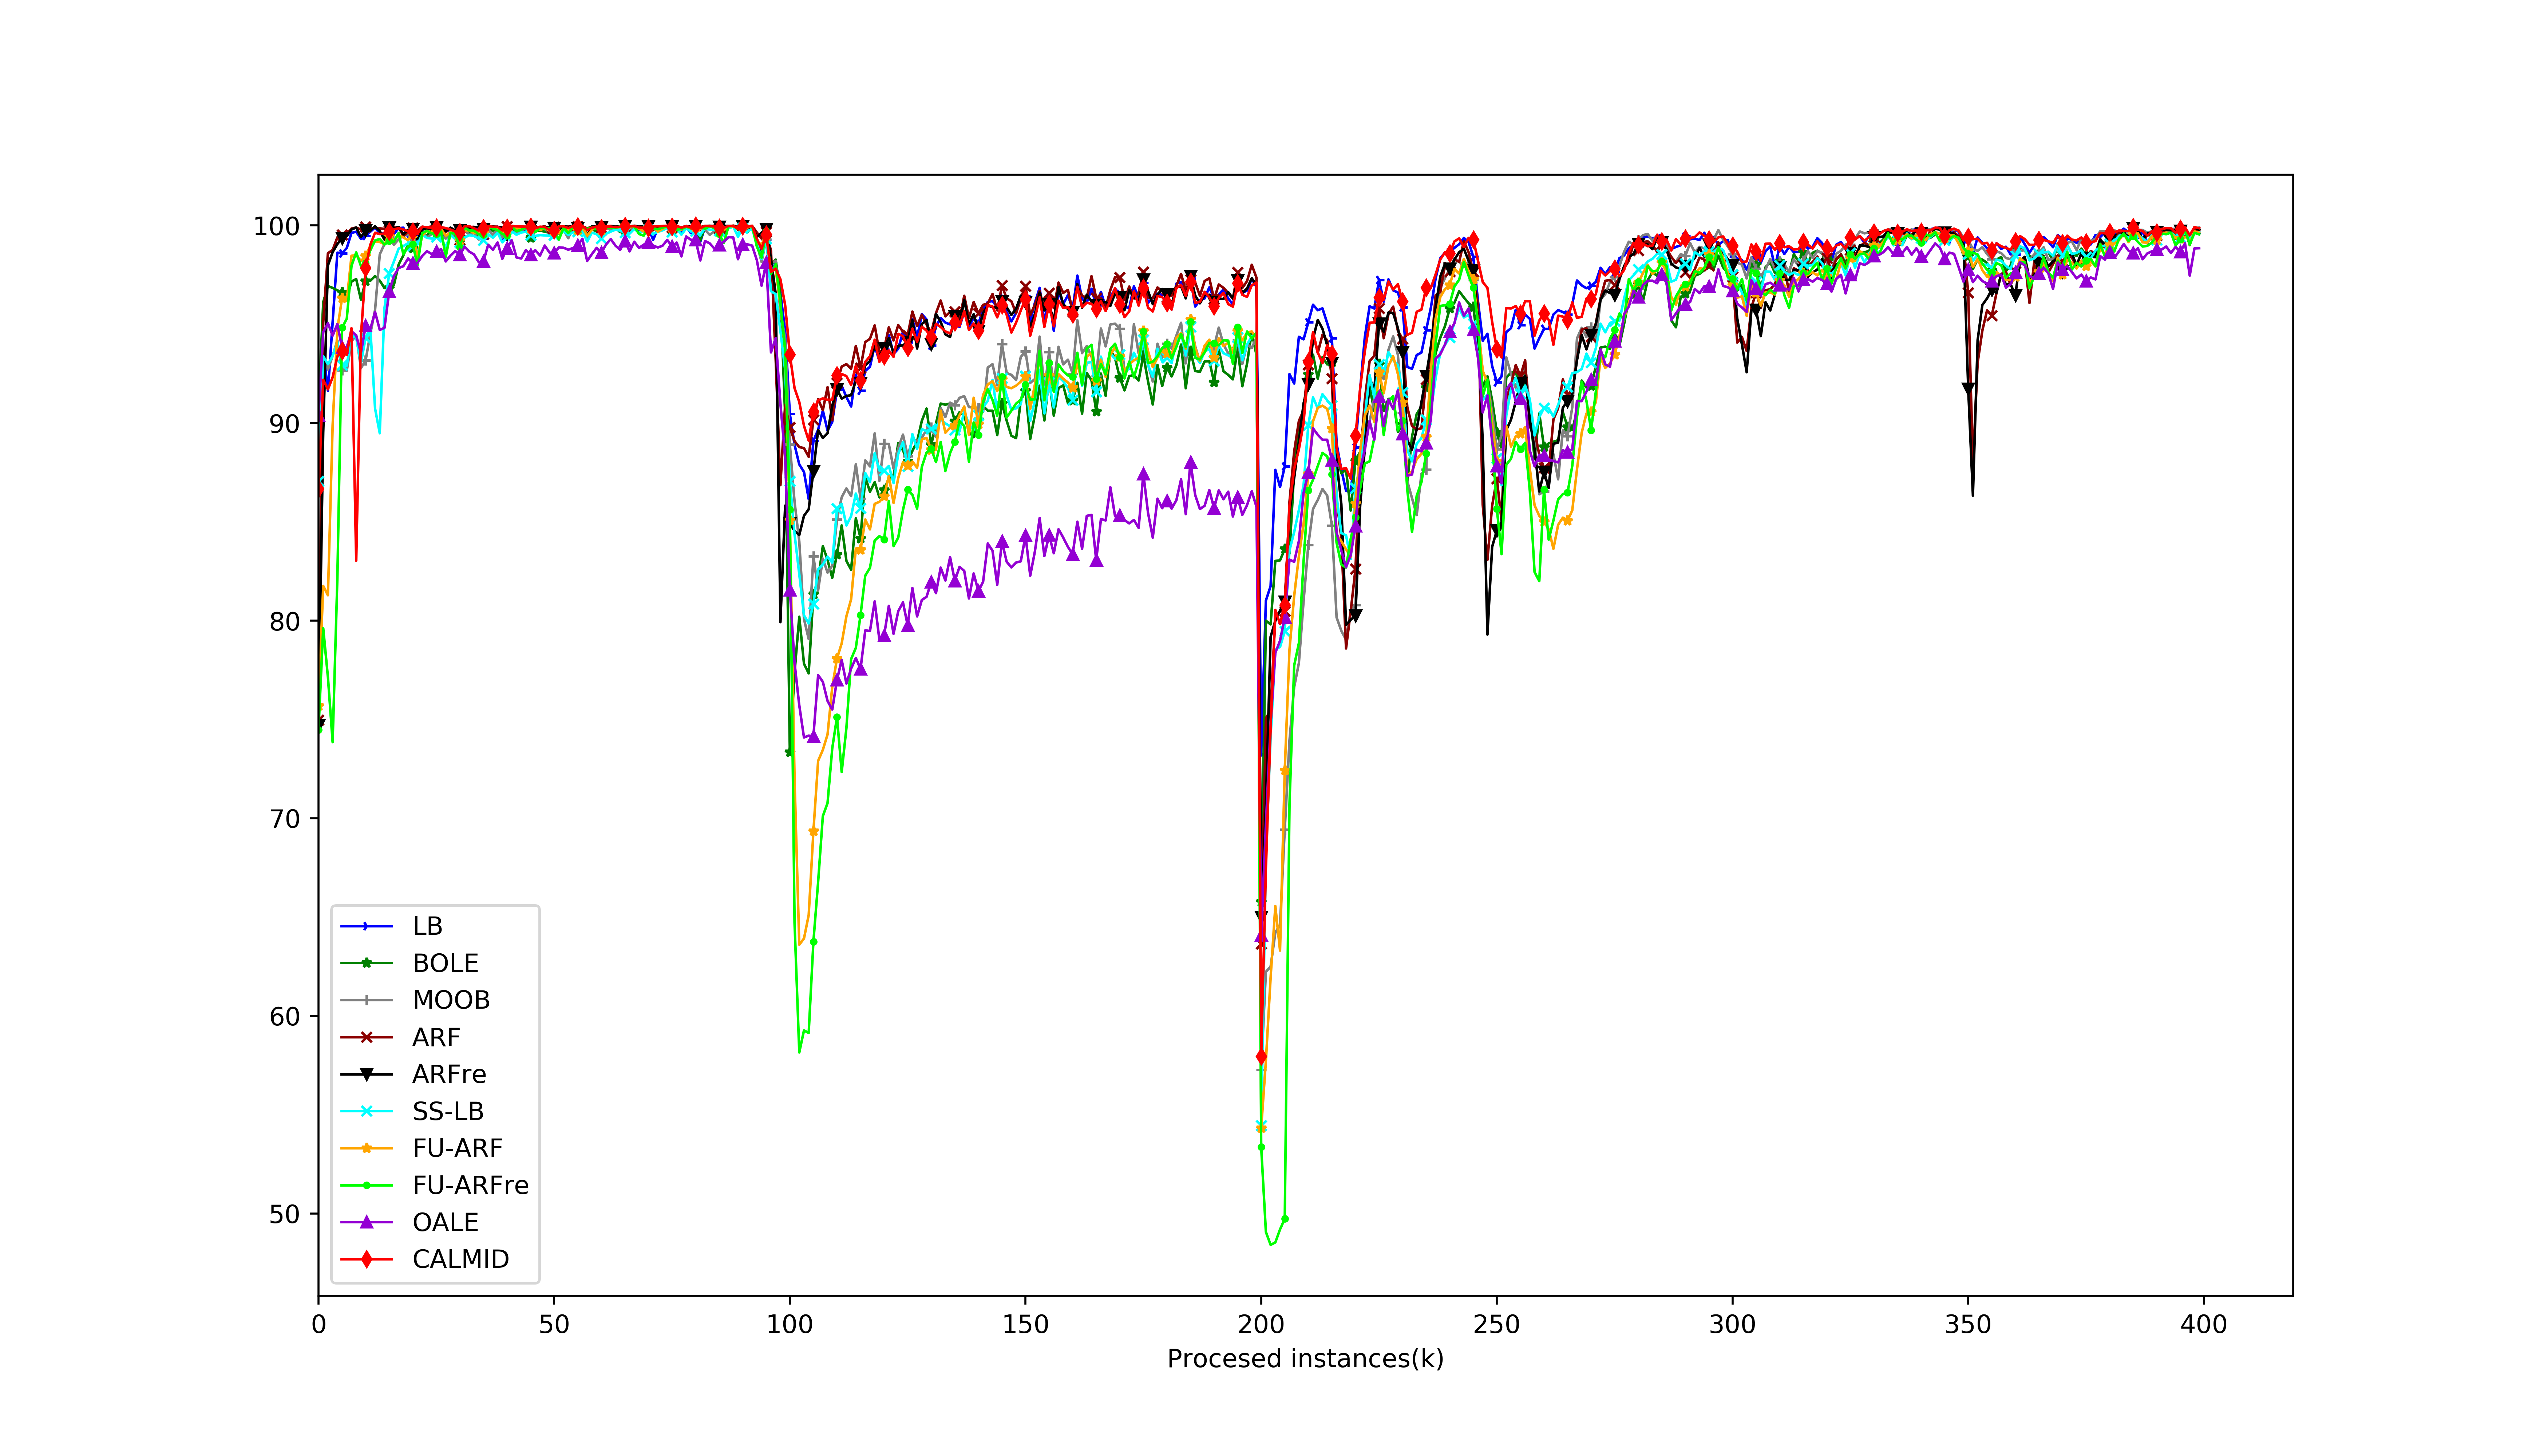

Data behind this chart, as committed beside it:
, LB, BOLE, MOOB, ARF, ARFre, SS-LB, FU-ARF, FU-ARFre, OALE, CALMID
0, 0.8729, 0.907, 0.8709, 0.7497, 0.747, 0.8705, 0.7569, 0.7448, 0.904, 0.8666
1, 0.9369, 0.9611, 0.9366, 0.9508, 0.8953, 0.9339, 0.8176, 0.7962, 0.946, 0.9219
2, 0.9163, 0.9693, 0.9271, 0.986, 0.9798, 0.9298, 0.8129, 0.7714, 0.9506, 0.9171
3, 0.9511, 0.9684, 0.934, 0.9876, 0.9865, 0.9339, 0.8989, 0.7385, 0.9442, 0.9232
4, 0.9862, 0.9672, 0.9419, 0.994, 0.9906, 0.941, 0.9476, 0.8211, 0.9501, 0.9338
5, 0.986, 0.9662, 0.9268, 0.9954, 0.9936, 0.9294, 0.9633, 0.9483, 0.9382, 0.9366
6, 0.9886, 0.9631, 0.9265, 0.9958, 0.9946, 0.929, 0.9619, 0.9528, 0.9384, 0.9345
7, 0.9963, 0.9717, 0.9413, 0.9984, 0.9979, 0.9443, 0.9847, 0.9796, 0.9465, 0.948
8, 0.9968, 0.9729, 0.9445, 0.999, 0.999, 0.9432, 0.985, 0.9864, 0.9443, 0.8303
9, 0.9933, 0.9625, 0.9278, 0.9979, 0.9941, 0.9304, 0.982, 0.9795, 0.9354, 0.9439
10, 0.9948, 0.9719, 0.9318, 0.9993, 0.9975, 0.9432, 0.9845, 0.981, 0.9493, 0.9785
11, 0.9969, 0.972, 0.9452, 0.9985, 0.9975, 0.9481, 0.9898, 0.9875, 0.9476, 0.9903
12, 0.999, 0.9744, 0.9572, 0.9989, 0.9996, 0.9074, 0.9918, 0.9924, 0.9563, 0.9963
13, 0.9959, 0.9721, 0.9854, 0.9985, 0.9972, 0.8948, 0.9916, 0.9932, 0.9471, 0.9957
14, 0.9962, 0.9683, 0.9906, 0.9983, 0.9928, 0.9582, 0.9905, 0.9903, 0.9482, 0.9959
15, 0.9942, 0.9684, 0.9935, 0.9975, 0.999, 0.9758, 0.9948, 0.9921, 0.9665, 0.997
16, 0.9957, 0.9699, 0.9903, 0.9988, 0.9986, 0.9818, 0.9924, 0.9917, 0.9745, 0.9981
17, 0.9987, 0.9802, 0.993, 0.9992, 0.9993, 0.9883, 0.995, 0.9962, 0.9785, 0.9986
18, 0.9989, 0.9849, 0.9949, 0.9947, 0.9956, 0.9896, 0.994, 0.9854, 0.9794, 0.998
19, 0.9942, 0.9904, 0.9954, 0.997, 0.9978, 0.991, 0.9925, 0.9894, 0.9833, 0.997
20, 0.9954, 0.9886, 0.9911, 0.9988, 0.9983, 0.9898, 0.9959, 0.9905, 0.981, 0.9969
21, 0.992, 0.9906, 0.997, 0.9974, 0.9925, 0.9904, 0.9841, 0.9799, 0.981, 0.9957
22, 0.9977, 0.9957, 0.9972, 0.9994, 0.998, 0.9954, 0.9949, 0.9961, 0.9846, 0.9994
23, 0.9988, 0.9949, 0.994, 0.9991, 0.9984, 0.9937, 0.9973, 0.9973, 0.987, 0.9991
24, 0.9976, 0.9973, 0.9956, 0.9995, 0.9977, 0.9934, 0.9966, 0.9961, 0.9856, 0.9988
25, 0.998, 0.9965, 0.9966, 0.9993, 0.9991, 0.9942, 0.9971, 0.9956, 0.9868, 0.9989
26, 0.9926, 0.9944, 0.995, 0.9995, 0.9991, 0.9938, 0.9982, 0.9974, 0.988, 0.9991
27, 0.997, 0.9941, 0.9934, 0.9966, 0.9971, 0.989, 0.9949, 0.9842, 0.9818, 0.9987
28, 0.9979, 0.9951, 0.9957, 0.9989, 0.9989, 0.9953, 0.9965, 0.9963, 0.9847, 0.9979
29, 0.9976, 0.9941, 0.9937, 0.9968, 0.9976, 0.9931, 0.9962, 0.9958, 0.9871, 0.997
30, 0.9964, 0.9921, 0.9947, 0.9927, 0.9975, 0.9915, 0.9926, 0.989, 0.9852, 0.9965
31, 0.9976, 0.9978, 0.9974, 0.9998, 0.9982, 0.9939, 0.9975, 0.9989, 0.9893, 0.9996
32, 0.999, 0.9967, 0.9955, 0.9992, 0.9984, 0.9951, 0.9975, 0.9975, 0.9868, 0.9996
33, 0.9983, 0.9973, 0.9962, 0.9993, 0.999, 0.9946, 0.9962, 0.9974, 0.9854, 0.9986
34, 0.9985, 0.993, 0.9929, 0.9964, 0.9994, 0.9934, 0.9964, 0.9955, 0.9814, 0.9974
35, 0.9933, 0.9976, 0.9979, 0.9957, 0.9982, 0.9926, 0.9964, 0.9953, 0.9819, 0.9987
36, 0.9991, 0.9984, 0.998, 0.9998, 0.9994, 0.9956, 0.999, 0.9994, 0.9902, 0.9996
37, 0.9989, 0.9974, 0.9953, 0.9995, 0.9994, 0.9938, 0.9986, 0.9986, 0.9877, 0.9993
38, 0.9994, 0.9979, 0.9983, 0.9993, 0.9993, 0.9963, 0.9983, 0.9976, 0.9914, 0.9994
39, 0.9925, 0.9947, 0.9938, 0.9986, 0.9991, 0.9915, 0.9964, 0.9957, 0.9831, 0.9975
40, 0.9985, 0.9964, 0.9981, 0.9995, 0.9955, 0.9942, 0.9973, 0.995, 0.9886, 0.9989
41, 0.9995, 0.9983, 0.997, 0.9998, 0.9996, 0.9972, 0.9992, 0.9994, 0.9925, 0.9998
42, 0.9962, 0.9978, 0.9959, 0.9992, 0.9993, 0.9953, 0.9984, 0.9971, 0.9838, 0.9996
43, 0.9993, 0.9985, 0.9974, 0.9994, 0.9994, 0.9965, 0.9984, 0.9978, 0.9833, 0.9995
44, 0.9968, 0.9979, 0.9986, 0.9987, 0.9993, 0.9968, 0.9993, 0.9992, 0.9876, 0.9994
45, 0.9981, 0.9939, 0.9974, 0.9989, 0.9993, 0.9951, 0.9985, 0.9984, 0.9852, 0.9993
46, 0.999, 0.9971, 0.9969, 0.9993, 0.9997, 0.9947, 0.9981, 0.9967, 0.9875, 0.9986
47, 0.9979, 0.9974, 0.9983, 0.9991, 0.9985, 0.9951, 0.9977, 0.9987, 0.9848, 0.9994
48, 0.9987, 0.9969, 0.9989, 0.9996, 0.9992, 0.995, 0.9986, 0.9986, 0.9899, 0.9992
49, 0.9958, 0.9963, 0.9956, 0.9959, 0.9993, 0.9948, 0.9975, 0.9987, 0.9863, 0.9978
50, 0.9975, 0.9975, 0.9971, 0.9991, 0.9988, 0.9951, 0.9971, 0.9975, 0.986, 0.9977
51, 0.9991, 0.9986, 0.9958, 0.9996, 0.996, 0.9963, 0.996, 0.9929, 0.9889, 0.9996
52, 0.9993, 0.9991, 0.9977, 0.9993, 0.9996, 0.9971, 0.9983, 0.9988, 0.9887, 0.9996
53, 0.9986, 0.9982, 0.9936, 0.9996, 0.9992, 0.9951, 0.9975, 0.9962, 0.9877, 0.9987
54, 0.9992, 0.9981, 0.999, 0.9995, 0.9999, 0.9965, 0.9994, 0.9992, 0.9886, 0.9998
55, 0.9993, 0.9983, 0.9995, 0.9995, 0.9988, 0.9969, 0.9978, 0.9976, 0.99, 0.9995
56, 0.9995, 0.9992, 0.9992, 0.9997, 0.9992, 0.9972, 0.9991, 0.9989, 0.9932, 0.9998
57, 0.9944, 0.9954, 0.9938, 0.9985, 0.9948, 0.9919, 0.9948, 0.9982, 0.982, 0.9976
58, 0.9994, 0.998, 0.9991, 0.9994, 0.9997, 0.9964, 0.9978, 0.999, 0.9855, 0.9989
59, 0.9989, 0.9971, 0.9986, 0.9996, 0.9992, 0.9956, 0.9992, 0.9982, 0.9887, 0.9994
... 340 more rows
